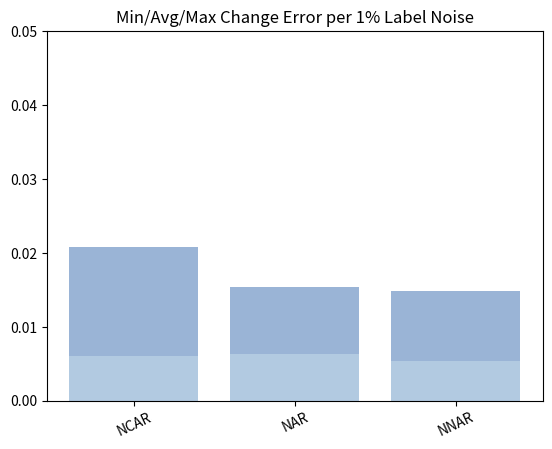

Recreate this plot in Python.
#Author: Gentry Atkinson
#Organization: Texas State University
#Data: 21 July, 2021
#Train and test a CNN on the 6 datasets with their many label sets

from matplotlib import pyplot as plt
import numpy as np
import seaborn as sb

LABEL_TILT = 25

cnn_all_avg_aer = [
    0.3083,	0.3320,	0.3588,	0.3427,	0.3795,	0.3370,	0.3717,
    0.3288,	0.3515,	0.3753,	0.3637,	0.3968,	0.3568,	0.3927,
    0.3320,	0.3520,	0.3787,	0.3665,	0.4020,	0.3600,	0.3902,
    0.3182,	0.3403,	0.3637,	0.3478,	0.3758,	0.3440,	0.3727,
    0.3692,	0.3890,	0.4087,	0.3788,	0.3892,	0.3755,	0.3870,
    0.3308,	0.3532,	0.3762,	0.3635,	0.3922,	0.3565,	0.3860,
    0.3472,	0.3675,	0.3883,	0.3687,	0.3942,	0.3675,	0.3863
]

lstm_all_avg_aer = [
    0.3398,	0.3615,	0.3852,	0.3680,	0.3920,	0.3625,	0.3883,
    0.3398,	0.3602,	0.3835,	0.3710,	0.4038,	0.3682,	0.3972,
    0.3517,	0.3718,	0.3908,	0.3777,	0.4037,	0.3717,	0.3945,
    0.3480,	0.3693,	0.3905,	0.3722,	0.3967,	0.3670,	0.3900,
    0.3883,	0.4040,	0.4227,	0.3942,	0.4020,	0.3925,	0.3972,
    0.3627,	0.3822,	0.4030,	0.3887,	0.4070,	0.3815,	0.4025,
    0.3667,	0.3842,	0.4053,	0.3772,	0.3893,	0.3750,	0.3867
]

svm_all_avg_aer = [
    0.2992,	0.3213,	0.3480,	0.3283,	0.3570,	0.3220,	0.3483,
    0.2995,	0.3215,	0.3480,	0.3285,	0.3575,	0.3230,	0.3490,
    0.2968,	0.3190,	0.3457,	0.3282,	0.3578,	0.3212,	0.3512,
    0.3083,	0.3305,	0.3555,	0.3320,	0.3573,	0.3277,	0.3488,
    0.3373,	0.3582,	0.3820,	0.3520,	0.3667,	0.3472,	0.3588,
    0.3093,	0.3313,	0.3560,	0.3328,	0.3575,	0.3275,	0.3483,
    0.3295,	0.3505,	0.3752,	0.3435,	0.3575,	0.3373,	0.3488
]

nb_all_avg_aer = [
    0.3608,	0.3812,	0.4037,	0.3842,	0.4070,	0.3777,	0.4003,
    0.3522,	0.3735,	0.3952,	0.3738,	0.3942,	0.3673,	0.3885,
    0.3353,	0.3553,	0.3825,	0.3608,	0.3853,	0.3552,	0.3792,
    0.3720,	0.3918,	0.4130,	0.3927,	0.4152,	0.3868,	0.4080,
    0.3707,	0.3905,	0.4113,	0.3913,	0.4138,	0.3850,	0.4063,
    0.3653,	0.3852,	0.4067,	0.3883,	0.4120,	0.3818,	0.4052,
    0.3697,	0.3893,	0.4113,	0.3932,	0.4170,	0.3852,	0.4080
]

rf_all_avg_aer = [
    0.2930,	0.3183,	0.3460,	0.3243,	0.3535,	0.3163,	0.3455,
    0.2788,	0.3058,	0.3330,	0.3097,	0.3362,	0.3013,	0.3312,
    0.2805,	0.3053,	0.3337,	0.3108,	0.3387,	0.3038,	0.3332,
    0.3083,	0.3323,	0.3607,	0.3348,	0.3580,	0.3270,	0.3513,
    0.3173,	0.3425,	0.3662,	0.3325,	0.3472,	0.3278,	0.3388,
    0.2962,	0.3210,	0.3490,	0.3193,	0.3397,	0.3118,	0.3330,
    0.3413,	0.3630,	0.3868,	0.3568,	0.3707,	0.3485,	0.3615,
]

all_all_avg_aer = [(
    cnn_all_avg_aer[i]+ lstm_all_avg_aer[i]+ svm_all_avg_aer[i]+nb_all_avg_aer[i]+ rf_all_avg_aer[i])/5 for i in range(49)]

all_model_ss1_avg_aer = [
    0.1076,	0.1444,	0.1874,	0.1436,	0.1852,	0.1238,	0.1594,
    0.1192,	0.1544,	0.1942,	0.1566,	0.2004,	0.1410,	0.1770,
    0.1316,	0.1654,	0.2042,	0.1686,	0.2116,	0.1492,	0.1838,
    0.1192,	0.1542,	0.1950,	0.1512,	0.1904,	0.1336,	0.1656,
    0.1310,	0.1636,	0.2038,	0.1614,	0.1974,	0.1424,	0.1678,
    0.1186,	0.1546,	0.1942,	0.1536,	0.1860,	0.1274,	0.1574,
    0.1284,	0.1600,	0.2062,	0.1594,	0.1944,	0.1344,	0.1594
]

all_model_ss2_avg_aer = [
    0.3108,	0.3380,	0.3714,	0.3406,	0.3688,	0.3378,	0.3626,
    0.3276,	0.3540,	0.3856,	0.3528,	0.3750,	0.3504,	0.3712,
    0.3238,	0.3496,	0.3814,	0.3530,	0.3796,	0.3500,	0.3740,
    0.3258,	0.3518,	0.3848,	0.3550,	0.3826,	0.3524,	0.3776,
    0.3574,	0.3816,	0.4118,	0.3880,	0.4180,	0.3850,	0.4116,
    0.3192,	0.3448,	0.3788,	0.3504,	0.3792,	0.3474,	0.3740,
    0.3410,	0.3654,	0.3974,	0.3720,	0.4004,	0.3690,	0.3944
]

all_model_bs1_avg_aer = [
    0.4602,	0.4652,	0.4678,	0.4642,	0.4682,	0.4634,	0.4646,
    0.4632,	0.4678,	0.4696,	0.4688,	0.4734,	0.4668,	0.4702,
    0.4626,	0.4672,	0.4698,	0.4670,	0.4724,	0.4666,	0.4704,
    0.4720,	0.4760,	0.4772,	0.4694,	0.4666,	0.4694,	0.4648,
    0.4756,	0.4804,	0.4792,	0.4692,	0.4614,	0.4694,	0.4606,
    0.4662,	0.4704,	0.4722,	0.4664,	0.4646,	0.4658,	0.4626,
    0.4756,	0.4796,	0.4800,	0.4702,	0.4628,	0.4708,	0.4624
]

all_model_bs2_avg_aer = [
    0.4702,	0.4684,	0.4864,	0.5068,	0.5438,	0.5066,	0.5434,
    0.4732,	0.4722,	0.4874,	0.5092,	0.5472,	0.5072,	0.5484,
    0.4776,	0.4750,	0.4908,	0.5100,	0.5462,	0.5108,	0.5396,
    0.4688,	0.4658,	0.4840,	0.5042,	0.5406,	0.5022,	0.5374,
    0.4736,	0.4716,	0.4862,	0.5076,	0.5416,	0.5064,	0.5394,
    0.4808,	0.4784,	0.4934,	0.5174,	0.5510,	0.5156,	0.5516,
    0.4762,	0.4744,	0.4864,	0.5066,	0.5404,	0.5064,	0.5388
]

all_model_har1_avg_aer = [
    0.3036,	0.3350,	0.3608,	0.3380,	0.3632,	0.3242,	0.3590,
    0.2606,	0.2948,	0.3246,	0.2964,	0.3222,	0.2840,	0.3184,
    0.2360,	0.2682,	0.3022,	0.2720,	0.2966,	0.2576,	0.2942,
    0.3144,	0.3474,	0.3694,	0.3388,	0.3568,	0.3306,	0.3554,
    0.3236,	0.3532,	0.3750,	0.3342,	0.3412,	0.3300,	0.3418,
    0.3152,	0.3458,	0.3694,	0.3382,	0.3588,	0.3322,	0.3560,
    0.3474,	0.3768,	0.3948,	0.3594,	0.3696,	0.3556,	0.3690
]

all_model_har2_avg_aer = [
    0.2910,	0.3260,	0.3580,	0.3230,	0.3550,	0.3220,	0.3530,
    0.2900,	0.3250,	0.3540,	0.3200,	0.3510,	0.3200,	0.3470,
    0.2870,	0.3210,	0.3550,	0.3200,	0.3540,	0.3180,	0.3490,
    0.3080,	0.3420,	0.3720,	0.3320,	0.3530,	0.3280,	0.3510,
    0.3620,	0.3950,	0.4210,	0.3530,	0.3530,	0.3540,	0.3480,
    0.3220,	0.3550,	0.3860,	0.3410,	0.3540,	0.3370,	0.3530,
    0.3630,	0.3940,	0.4180,	0.3530,	0.3420,	0.3530,	0.3400
]

all_all_avg_aer_2 = [(
    all_model_ss1_avg_aer [i]+all_model_ss2_avg_aer [i]+ all_model_bs1_avg_aer [i]+ all_model_bs2_avg_aer [i]+all_model_har1_avg_aer [i]+ all_model_har2_avg_aer [i])/6 for i in range(49)]




"""
Plot 1
Bar Plot
Clean, Avg, and Max AER for all models
Following: https://matplotlib.org/stable/gallery/misc/table_demo.html#sphx-glr-gallery-misc-table-demo-py
"""
def plot1():
    plt.figure()
    clean = [cnn_all_avg_aer[0], lstm_all_avg_aer[0],svm_all_avg_aer[0],nb_all_avg_aer[0],rf_all_avg_aer[0]]
    avgs = [sum(cnn_all_avg_aer)/49, sum(lstm_all_avg_aer)/49,sum(svm_all_avg_aer)/49,sum(nb_all_avg_aer)/49,sum(rf_all_avg_aer)/49]
    maxs = [max(cnn_all_avg_aer), max(lstm_all_avg_aer),max(svm_all_avg_aer),max(nb_all_avg_aer),max(rf_all_avg_aer)]

    n_cols = len(clean)
    cols = ["CNN", "LSTM", "SVM", "N. Bayes", "R. Forest"]
    colors =  plt.cm.BuPu(np.linspace(0.2, 0.4, 3))
    WIDTH = 0.8

    for i in range(n_cols):
        #plt max bar
        plt.bar(cols[i], maxs[i], width=WIDTH, bottom=0, align='center', color=colors[2])
        # #plt avg bar
        plt.bar(cols[i], avgs[i], width=WIDTH, bottom=0, align='center', color=colors[1])
        #plt clean bar
        plt.bar(cols[i], clean[i], width=WIDTH, bottom=0, align='center', color=colors[0])


    ax = plt.gca()
    ax.set_ylim([0.1, 0.6])
    plt.xticks(rotation=LABEL_TILT)
    plt.title("Min/Avg/Max Error for Each Model")
    plt.savefig("imgs/plots/aer_for_all_models.pdf")

"""
Plot 2
Bar Plot
Min, Avg, and Max AER for all symetrical noise
"""
def plot2():
    plt.figure()
    data = [
        [cnn_all_avg_aer[0], lstm_all_avg_aer[0], svm_all_avg_aer[0], nb_all_avg_aer[0], rf_all_avg_aer[0]],
        [cnn_all_avg_aer[8], lstm_all_avg_aer[8], svm_all_avg_aer[8], nb_all_avg_aer[8], rf_all_avg_aer[8]],
        [cnn_all_avg_aer[16], lstm_all_avg_aer[16], svm_all_avg_aer[16], nb_all_avg_aer[16], rf_all_avg_aer[16]],
        [cnn_all_avg_aer[24], lstm_all_avg_aer[24], svm_all_avg_aer[24], nb_all_avg_aer[24], rf_all_avg_aer[24]],
        [cnn_all_avg_aer[32], lstm_all_avg_aer[32], svm_all_avg_aer[32], nb_all_avg_aer[32], rf_all_avg_aer[32]],
        [cnn_all_avg_aer[40], lstm_all_avg_aer[40], svm_all_avg_aer[40], nb_all_avg_aer[40], rf_all_avg_aer[40]],
        [cnn_all_avg_aer[48], lstm_all_avg_aer[48], svm_all_avg_aer[48], nb_all_avg_aer[48], rf_all_avg_aer[48]]
    ]

    n_cols = len(data)
    cols = ['Clean', 'NCAR05', 'NCAR10', 'NAR05', 'NAR10', 'NNAR05', 'NNAR10']
    colors =  plt.cm.BuPu(np.linspace(0.2, 0.4, 3))
    WIDTH = 0.8

    for i in range(n_cols):
        #plt max bar
        plt.bar(cols[i], max(data[i]), width=WIDTH, bottom=0, align='center', color=colors[2])
        # #plt avg bar
        plt.bar(cols[i], np.mean(data[i]), width=WIDTH, bottom=0, align='center', color=colors[1])
        #plt clean bar
        plt.bar(cols[i], min(data[i]), width=WIDTH, bottom=0, align='center', color=colors[0])

    ax = plt.gca()
    ax.set_ylim([0.1, 0.6])
    plt.xticks(rotation=LABEL_TILT)
    plt.title("Min/Avg/Max Error for Each Noise Class")
    plt.savefig("imgs/plots/aer_for_all_noise.pdf")

def plotHeatMap(data, title, filename):
    cols = ['Clean', 'NCAR05', 'NCAR10', 'NAR05', 'NAR10', 'NNAR05', 'NNAR10']
    ax = sb.heatmap(data, annot=True,  cmap="YlGnBu", xticklabels=cols, yticklabels=cols)
    plt.xticks(rotation=LABEL_TILT)
    plt.title(title)
    plt.savefig(filename)

"""
Plot 3
Heat Map
Average AER for all train/test pairs
"""
def plot3():
    plt.figure()
    data = np.reshape(np.array(all_all_avg_aer), (7, 7))
    title = "All Model Avg AER for Each Train/Test"
    filename = "imgs/plots/all_aer_for_test_train_pairs.pdf"
    plotHeatMap(data, title, filename)

"""
Plot 4
Heat Map
CNN AER for all train/test pairs
"""
def plot4():
    plt.figure()
    data = np.reshape(np.array(cnn_all_avg_aer), (7, 7))
    title = "CNN AER for Each Train/Test"
    filename = "imgs/plots/cnn_aer_for_test_train_pairs.pdf"
    plotHeatMap(data, title, filename)



"""
Plot 5
Heat Map
LSTM AER for all train/test pairs
"""
def plot5():
    plt.figure()
    data = np.reshape(np.array(lstm_all_avg_aer), (7, 7))
    title = "LSTM AER for Each Train/Test"
    filename = "imgs/plots/lstm_aer_for_test_train_pairs.pdf"
    plotHeatMap(data, title, filename)

"""
Plot 6
Heat Map
SVM AER for all train/test pairs
"""
def plot6():
    plt.figure()
    data = np.reshape(np.array(svm_all_avg_aer), (7, 7))
    title = "SVM AER for Each Train/Test"
    filename = "imgs/plots/svm_aer_for_test_train_pairs.pdf"
    plotHeatMap(data, title, filename)

"""
Plot 7
Heat Map
Naive Bayes AER for all train/test pairs
"""
def plot7():
    plt.figure()
    data = np.reshape(np.array(svm_all_avg_aer), (7, 7))
    title = "N.Bayes AER for Each Train/Test"
    filename = "imgs/plots/nb_aer_for_test_train_pairs.pdf"
    plotHeatMap(data, title, filename)

"""
Plot 8
Heat Map
Naive Bayes AER for all train/test pairs
"""
def plot8():
    plt.figure()
    data = np.reshape(np.array(svm_all_avg_aer), (7, 7))
    title = "R. Forest AER for Each Train/Test"
    filename = "imgs/plots/rf_aer_for_test_train_pairs.pdf"
    plotHeatMap(data, title, filename)

"""
Plot 9
Heat Map
All model delta AER for all train/test pairs
"""
def plot9():
    plt.figure()
    data = np.reshape(np.array([((all_all_avg_aer[i] - all_all_avg_aer[0])) for i in range(49)]), (7, 7))
    title = "Change in AER for Each Train/Test"
    filename = "imgs/plots/delta_aer_for_test_train_pairs.pdf"
    plotHeatMap(data, title, filename)

"""
Plot 10
Bar Plot
Min, Avg, Max AER for each dataset
"""
def plot10():
    plt.figure()
    data = [
        all_model_ss1_avg_aer, all_model_ss2_avg_aer,
        all_model_bs1_avg_aer, all_model_bs2_avg_aer,
        all_model_har1_avg_aer, all_model_har2_avg_aer,
    ]

    n_cols = len(data)
    cols = ['Synthetic 1', 'Synthetic 2', 'Apnea-ECG', 'Gait Parkinsons', 'TXState HAR', 'UCI HAR']
    colors =  plt.cm.BuPu(np.linspace(0.2, 0.4, 3))
    WIDTH = 0.8

    for i in range(n_cols):
        #plt max bar
        plt.bar(cols[i], max(data[i]), width=WIDTH, bottom=0, align='center', color=colors[2])
        # #plt avg bar
        plt.bar(cols[i], np.mean(data[i]), width=WIDTH, bottom=0, align='center', color=colors[1])
        #plt clean bar
        plt.bar(cols[i], min(data[i]), width=WIDTH, bottom=0, align='center', color=colors[0])

    ax = plt.gca()
    ax.set_ylim([0.1, 0.6])
    plt.xticks(rotation=LABEL_TILT)
    plt.title("Min/Avg/Max Error for Each Dataset")
    plt.savefig("imgs/plots/aer_for_all_datasets.pdf")

"""
Plot 11
Bar Plot
Min, Avg, Max Delta AER for each dataset
"""
def plot11():
    plt.figure()
    data = [
        [all_model_ss1_avg_aer[i] - all_model_ss1_avg_aer[0] for i in range(1, 49)],
        [all_model_ss2_avg_aer[i] - all_model_ss2_avg_aer[0] for i in range(1, 49)],
        [all_model_bs1_avg_aer[i] - all_model_bs1_avg_aer[0] for i in range(1, 49)],
        [all_model_bs2_avg_aer[i] - all_model_bs2_avg_aer[0] for i in range(1, 49)],
        [all_model_har1_avg_aer[i] - all_model_har1_avg_aer[0] for i in range(1, 49)],
        [all_model_har2_avg_aer[i] - all_model_har2_avg_aer[0] for i in range(1, 49)],
    ]

    n_cols = len(data)
    cols = ['Synthetic 1', 'Synthetic 2', 'Apnea-ECG', 'Gait Parkinsons', 'TXState HAR', 'UCI HAR']
    colors =  plt.cm.BuPu(np.linspace(0.2, 0.4, 3))
    WIDTH = 0.8

    for i in range(n_cols):
        #plt max bar
        plt.bar(cols[i], max(data[i]), width=WIDTH, bottom=0, align='center', color=colors[2])
        # #plt avg bar
        plt.bar(cols[i], np.mean(data[i]), width=WIDTH, bottom=0, align='center', color=colors[1])
        #plt clean bar
        plt.bar(cols[i], min(data[i]), width=WIDTH, bottom=0, align='center', color=colors[0])

    ax = plt.gca()
    ax.set_ylim([0.0, 0.15])
    plt.xticks(rotation=LABEL_TILT)
    plt.title("Min/Avg/Max Error for Each Dataset")
    plt.savefig("imgs/plots/delta_aer_for_all_datasets.pdf")

"""
Plot 12
Bar Plot
Min, Avg, Max Delta AER for each model
"""
def plot12():
    plt.figure()
    data = [
        [cnn_all_avg_aer[i] - cnn_all_avg_aer[0] for i in range(1, 49)],
        [lstm_all_avg_aer[i] - cnn_all_avg_aer[0] for i in range(1, 49)],
        [svm_all_avg_aer[i] - cnn_all_avg_aer[0] for i in range(1, 49)],
        [nb_all_avg_aer[i] - cnn_all_avg_aer[0] for i in range(1, 49)],
        [rf_all_avg_aer[i] - cnn_all_avg_aer[0] for i in range(1, 49)],
    ]

    n_cols = len(data)
    cols = ["CNN", "LSTM", "SVM", "N. Bayes", "R. Forest"]
    colors =  plt.cm.BuPu(np.linspace(0.2, 0.4, 3))
    WIDTH = 0.8

    for i in range(n_cols):
        #plt max bar
        plt.bar(cols[i], max(data[i]), width=WIDTH, bottom=0, align='center', color=colors[2])
        # #plt avg bar
        plt.bar(cols[i], np.mean(data[i]), width=WIDTH, bottom=0, align='center', color=colors[1])
        #plt clean bar
        plt.bar(cols[i], min(data[i]), width=WIDTH, bottom=0, align='center', color=colors[0])

    ax = plt.gca()
    ax.set_ylim([0.0, 0.15])
    plt.xticks(rotation=LABEL_TILT)
    plt.title("Min/Avg/Max Error for Each Dataset")
    plt.savefig("imgs/plots/delta_aer_for_all_models.pdf")

"""
Plot 13
Bar Plot
Min, Avg, Max Delta AER/% noise for each noise type
TODO
"""
def plot13():
    plt.figure()
    deltas = [
        [all_model_ss1_avg_aer[i] - all_model_ss1_avg_aer[0] for i in range(1, 49)],
        [all_model_ss2_avg_aer[i] - all_model_ss2_avg_aer[0] for i in range(1, 49)],
        [all_model_bs1_avg_aer[i] - all_model_bs1_avg_aer[0] for i in range(1, 49)],
        [all_model_bs2_avg_aer[i] - all_model_bs2_avg_aer[0] for i in range(1, 49)],
        [all_model_har1_avg_aer[i] - all_model_har1_avg_aer[0] for i in range(1, 49)],
        [all_model_har2_avg_aer[i] - all_model_har2_avg_aer[0] for i in range(1, 49)],
    ]

    divisors = [
        5, 10, 5, 10, 5, 10,
        1, 5, 10, 5, 10, 5, 10,
        1, 5, 10, 5, 10, 5, 10,
        1, 5, 10, 5, 10, 5, 10,
        1, 5, 10, 5, 10, 5, 10,
        1, 5, 10, 5, 10, 5, 10,
        1, 5, 10, 5, 10, 5, 10
    ]

    deltas = np.array([np.array(i)/np.array(divisors) for i in deltas])
    #print(np.append(deltas[:, range(1, 49, 7)], deltas[:, range(2, 49, 7)]))
    data = [
        np.append(deltas[:,range(0,48,7)], deltas[:,range(1,48,7)]),
        np.append(deltas[:,range(2,48,7)], deltas[:,range(3,48,7)]),
        np.append(deltas[:,range(4,48,7)], deltas[:,range(5,48,7)]),
    ]

    n_cols = len(data)
    cols = ['NCAR', 'NAR', 'NNAR']
    colors =  plt.cm.BuPu(np.linspace(0.2, 0.4, 3))
    WIDTH = 0.8
    print("Number of columns: ", n_cols)
    for i in range(n_cols):
        print(data[i])
        #plt max bar
        plt.bar(cols[i], max(data[i]), width=WIDTH, bottom=0, align='center', color=colors[2])
        # #plt avg bar
        plt.bar(cols[i], np.mean(data[i]), width=WIDTH, bottom=0, align='center', color=colors[1])
        #plt clean bar
        plt.bar(cols[i], min(data[i]), width=WIDTH, bottom=0, align='center', color=colors[0])

    ax = plt.gca()
    ax.set_ylim([0.0, 0.05])
    plt.xticks(rotation=LABEL_TILT)
    plt.title("Min/Avg/Max Change Error per 1% Label Noise")
    plt.show()
    # plt.savefig("imgs/plots/aer_for_all_datasets.pdf")



if __name__ == '__main__':
    # plot1()
    # plot2()
    # plot3()
    # plot4()
    # plot5()
    # plot6()
    # plot7()
    # plot8()
    # plot9()
    # plot10()
    # plot11()
    # plot12()
    plot13()
